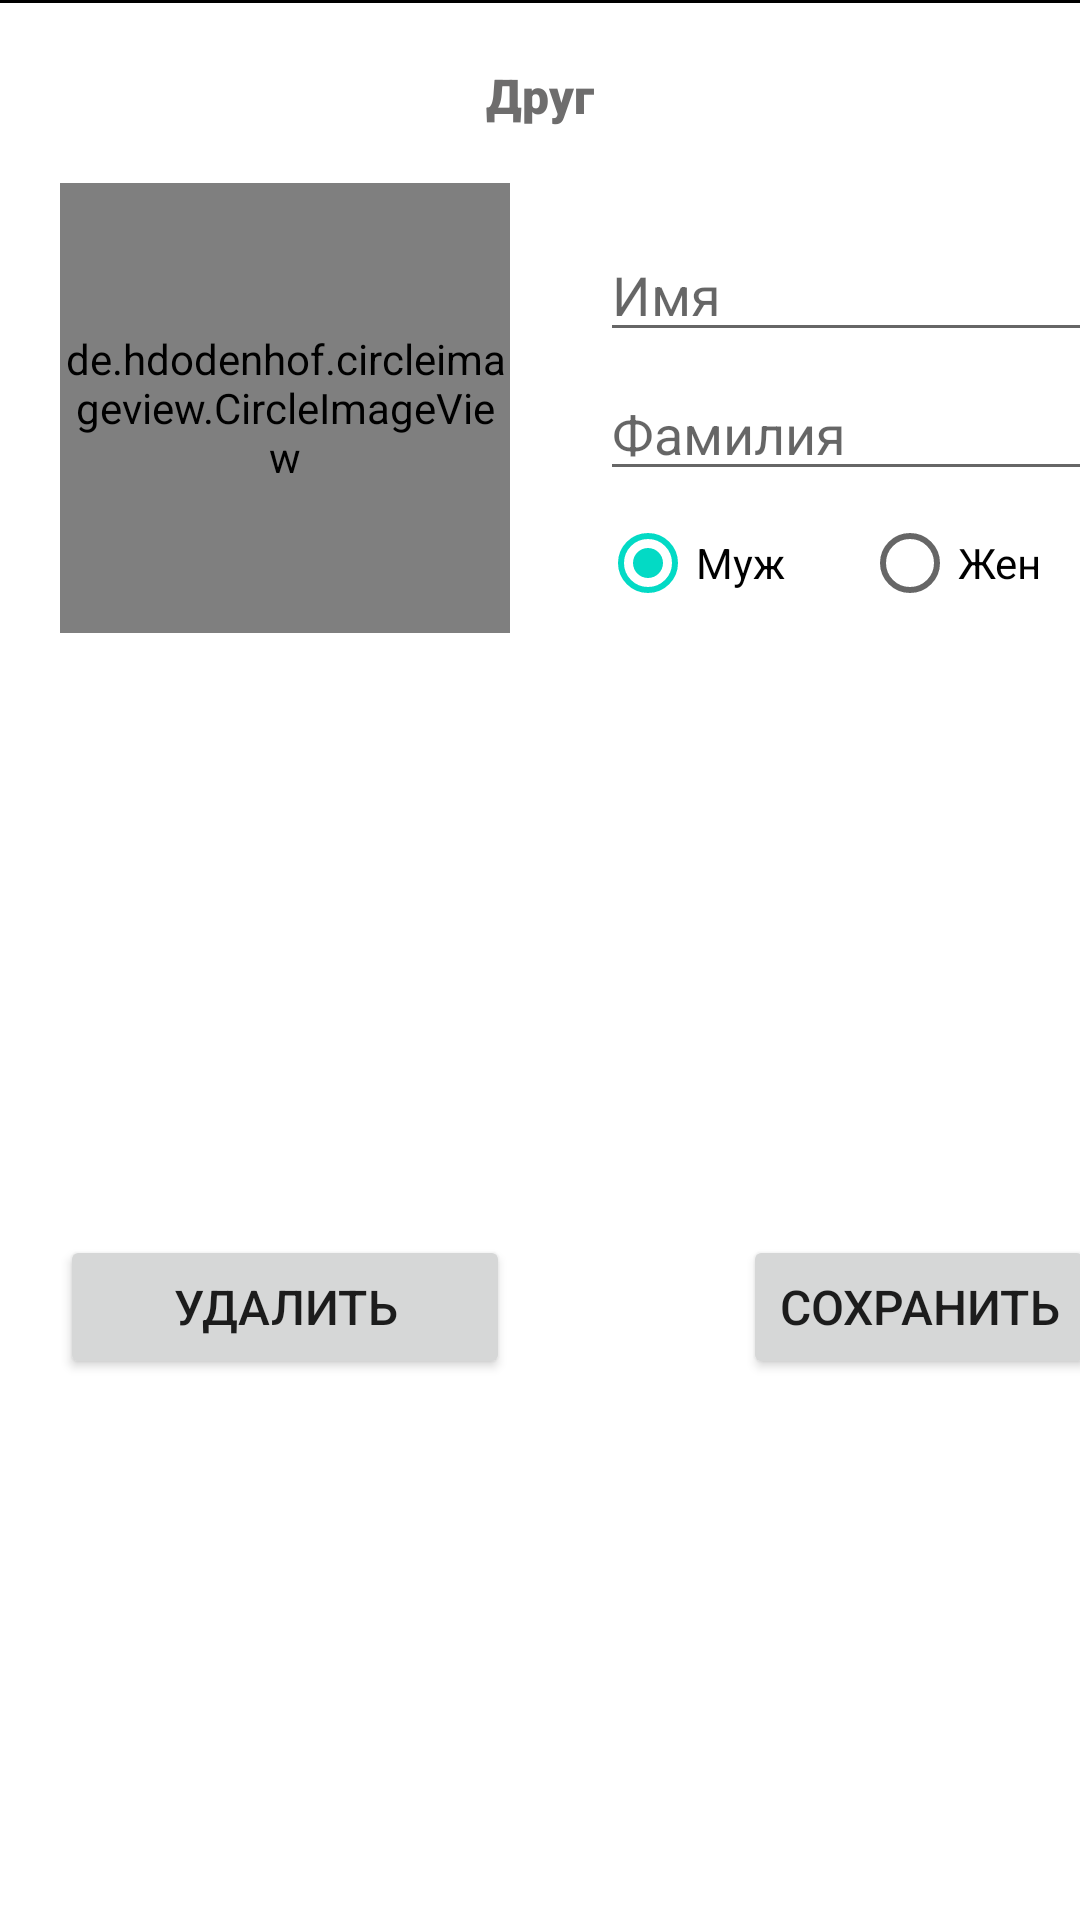

Write the Android layout XML for this screen, with the resource values it uses.
<!-- AndroidManifest.xml: application theme Theme.FriendsList -->
<!-- res/layout/profile.xml -->
<?xml version="1.0" encoding="utf-8"?>
<androidx.constraintlayout.widget.ConstraintLayout xmlns:android="http://schemas.android.com/apk/res/android"
    android:layout_width="match_parent"
    android:layout_height="match_parent"
    xmlns:app="http://schemas.android.com/apk/res-auto">

    <View
        android:id="@+id/middleLine"
        android:layout_width="390dp"
        android:layout_height="1dp"
        app:layout_constraintTop_toTopOf="parent"
        app:layout_constraintStart_toStartOf="parent"
        app:layout_constraintEnd_toEndOf="parent"
        android:background="@color/black"
        />

    <TextView
        android:id="@+id/friend"
        android:layout_width="wrap_content"
        android:layout_height="wrap_content"
        android:layout_marginTop="20dp"
        android:fontFamily="sans-serif-black"
        android:textColor="#6E6D6D"
        android:textSize="16sp"
        android:text="Друг"
        app:layout_constraintStart_toStartOf="parent"
        app:layout_constraintEnd_toEndOf="parent"
        app:layout_constraintTop_toBottomOf="@id/middleLine"
        />

    <de.hdodenhof.circleimageview.CircleImageView
        android:id="@+id/profile_avatar"
        android:layout_width="150dp"
        android:layout_height="150dp"
        android:layout_marginTop="40dp"
        android:layout_marginStart="20dp"
        app:civ_border_width="1dp"
        android:onClick="onClickProfilePhoto"
        android:scaleType="centerCrop"
        android:src="@drawable/empty_profile"
        app:layout_constraintStart_toStartOf="parent"
        app:layout_constraintTop_toTopOf="@id/friend"
        />

    <EditText
        android:id="@+id/PersonFirstName"
        android:layout_width="0dp"
        android:layout_height="wrap_content"
        android:inputType="textPersonName"
        android:hint="Имя"
        android:layout_marginTop="15dp"
        android:layout_marginStart="30dp"
        app:layout_constraintTop_toTopOf="@id/profile_avatar"
        app:layout_constraintStart_toEndOf="@id/profile_avatar"
        app:layout_constraintEnd_toEndOf="@id/middleLine"
        />

    <EditText
        android:id="@+id/PersonSecondName"
        android:layout_width="0dp"
        android:layout_height="wrap_content"
        android:inputType="textPersonName"
        android:hint="Фамилия"
        android:layout_marginTop="5dp"
        android:layout_marginStart="30dp"
        app:layout_constraintTop_toBottomOf="@+id/PersonFirstName"
        app:layout_constraintStart_toEndOf="@id/profile_avatar"
        app:layout_constraintEnd_toEndOf="@id/middleLine"
        />

    <Button
        android:id="@+id/delete_button"
        android:layout_width="0dp"
        android:layout_height="wrap_content"
        android:layout_marginTop="40dp"
        android:layout_marginBottom="20dp"
        android:onClick="onClickDeleteButton"
        android:text="Удалить"
        android:textSize="16sp"
        app:layout_constraintEnd_toEndOf="@id/profile_avatar"
        app:layout_constraintStart_toStartOf="@id/profile_avatar"
        app:layout_constraintTop_toBottomOf="@id/profile_avatar"
        app:layout_constraintBottom_toBottomOf="parent"/>

    <Button
        android:id="@+id/save_button"
        android:layout_width="wrap_content"
        android:layout_height="wrap_content"
        android:layout_marginTop="40dp"
        android:layout_marginBottom="20dp"
        android:layout_marginEnd="10dp"
        android:onClick="onClickSaveButton"
        android:text="Сохранить"
        android:textSize="16sp"
        app:layout_constraintEnd_toEndOf="@id/PersonSecondName"
        app:layout_constraintTop_toBottomOf="@id/profile_avatar"
        app:layout_constraintBottom_toBottomOf="parent"/>


    <RadioGroup
        android:layout_width="0dp"
        android:layout_height="wrap_content"
        android:orientation="horizontal"
        app:layout_constraintStart_toStartOf="@id/PersonSecondName"
        app:layout_constraintTop_toBottomOf="@id/PersonSecondName"
        app:layout_constraintEnd_toEndOf="@id/PersonSecondName"
        >

        <RadioButton
            android:id="@+id/radioButton_male"
            android:layout_width="0dp"
            android:layout_height="wrap_content"
            android:layout_weight="1"
            android:text="Муж"
            android:checked="true"
            />

        <RadioButton
            android:id="@+id/radioButton_fem"
            android:layout_width="0dp"
            android:layout_height="wrap_content"
            android:layout_weight="1"
            android:text="Жен"
            />

    </RadioGroup>

</androidx.constraintlayout.widget.ConstraintLayout>
<!-- resources referenced by this layout -->
<resources>
  <!-- drawable empty_profile: png bitmap (drawable, 2172 bytes) -->
  <style name="Theme.FriendsList" parent="Theme.MaterialComponents.DayNight.NoActionBar">
          
          <item name="colorPrimary">#FFD940</item>
          <item name="colorPrimaryVariant">#FFD940</item>
          <item name="colorOnPrimary">@color/white</item>
          
          <item name="colorSecondary">@color/teal_200</item>
          <item name="colorSecondaryVariant">@color/teal_700</item>
          <item name="colorOnSecondary">@color/black</item>
          
          <item name="android:statusBarColor" tools:targetApi="l">?attr/colorPrimaryVariant</item>
          
      </style>
  <!-- not gathered from this repository: default colours our renderer supplied (Android Studio template values) -->
  <color name="teal_200">#FF03DAC5</color>
  <color name="teal_700">#FF018786</color>
  <color name="black">#FF000000</color>
  <color name="white">#FFFFFFFF</color>
</resources>
